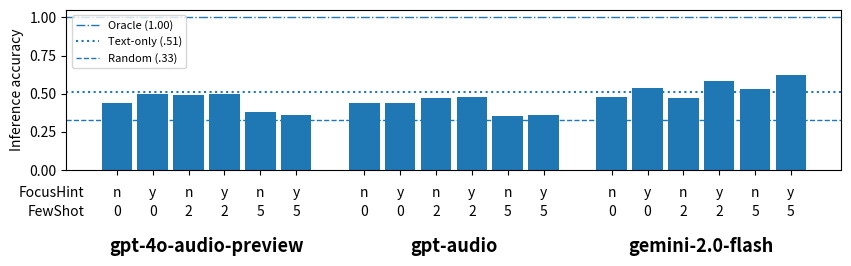

Python code for this plot:
import matplotlib.pyplot as plt

# --------------------------------------------------
# Data
# --------------------------------------------------
data = [
    # Model, FS, FH, Inf   (FH = focus hint; "y" means present)
    ("G4P", 0, "n", 0.44),
    ("G4P", 0, "y", 0.50),
    ("G4P", 2, "n", 0.49),
    ("G4P", 2, "y", 0.50),
    ("G4P", 5, "n", 0.38),
    ("G4P", 5, "y", 0.36),

    ("GPA", 0, "n", 0.44),
    ("GPA", 0, "y", 0.44),
    ("GPA", 2, "n", 0.47),
    ("GPA", 2, "y", 0.48),
    ("GPA", 5, "n", 0.35),
    ("GPA", 5, "y", 0.36),

    ("GEM", 0, "n", 0.48),
    ("GEM", 0, "y", 0.54),
    ("GEM", 2, "n", 0.47),
    ("GEM", 2, "y", 0.58),
    ("GEM", 5, "n", 0.53),
    ("GEM", 5, "y", 0.62),
]

MODEL_FULLNAME = {
    "G4P": "gpt-4o-audio-preview",
    "GPA": "gpt-audio",
    "GEM": "gemini-2.0-flash",
}

ORACLE_BASELINE = 1.00
TEXT_BASELINE = 0.51
RANDOM_BASELINE = 0.33


# --------------------------------------------------
# Helpers
# --------------------------------------------------
def add_reference_lines(ax):
    ax.axhline(ORACLE_BASELINE, linestyle="-.", linewidth=1, label="Oracle (1.00)")
    ax.axhline(TEXT_BASELINE, linestyle=":", linewidth=1.5, label="Text-only (.51)")
    ax.axhline(RANDOM_BASELINE, linestyle="--", linewidth=1, label="Random (.33)")


def build_blocked_positions(rows, model_order, gap=0.9):
    """Sort rows into model blocks, return x positions + block centers."""
    rows = list(rows)
    rows.sort(key=lambda r: (model_order.index(r[0]), r[1], r[2]))  # model -> FS -> FH (n before y)

    xs, values = [], []
    meta = []  # (model, fs, fh) per bar in plotted order
    block_centers = {}

    x = 0.0
    for mi, m in enumerate(model_order):
        rows_m = [r for r in rows if r[0] == m]
        if not rows_m:
            continue

        start_x = x
        for (mm, fs, fh, inf) in rows_m:
            xs.append(x)
            values.append(inf)
            meta.append((mm, fs, fh))
            x += 1.0

        end_x = x - 1.0
        block_centers[m] = (start_x + end_x) / 2.0

        if mi != len(model_order) - 1:
            x += gap

    return xs, values, meta, block_centers


def add_model_names(ax, block_centers, model_order, fullnames, y=-0.42):
    for m in model_order:
        if m not in block_centers:
            continue
        ax.text(
            block_centers[m],
            y,
            fullnames.get(m, m),
            transform=ax.get_xaxis_transform(),
            ha="center",
            va="top",
            fontsize=13,
            fontweight="bold",
            clip_on=False,
        )


def add_two_row_labels(ax, xs, meta, y_fh=-0.10, y_fs=-0.22, left_pad=0.9):
    """
    Replace x tick labels with two rows:
      FH row: n / y
      FS row: 0 / 2 / 5
    """
    # Hide default tick labels (keep tick locations for alignment)
    ax.set_xticks(xs)
    ax.set_xticklabels([""] * len(xs))

    # Row labels ("FH", "FS") a bit left of the first bar
    x_left = min(xs) - left_pad
    ax.text(x_left, y_fh, "FocusHint", transform=ax.get_xaxis_transform(),
            ha="right", va="top", fontsize=10, clip_on=False)
    ax.text(x_left, y_fs, "FewShot", transform=ax.get_xaxis_transform(),
            ha="right", va="top", fontsize=10, clip_on=False)

    # Per-bar labels
    for x, (m, fs, fh) in zip(xs, meta):
        ax.text(x, y_fh, fh, transform=ax.get_xaxis_transform(),
                ha="center", va="top", fontsize=10, clip_on=False)
        ax.text(x, y_fs, str(fs), transform=ax.get_xaxis_transform(),
                ha="center", va="top", fontsize=10, clip_on=False)


# --------------------------------------------------
# Plot
# --------------------------------------------------
model_order = ["G4P", "GPA", "GEM"]

xs, values, meta, block_centers = build_blocked_positions(
    rows=data,
    model_order=model_order,
    gap=0.9
)

fig, ax = plt.subplots(figsize=(10, 4))
ax.bar(xs, values, width=0.85)
add_reference_lines(ax)

ax.set_ylim(0, 1.05)
ax.set_ylabel("Inference accuracy")

# Two-row labels (FS / FH)
add_two_row_labels(ax, xs, meta, y_fh=-0.10, y_fs=-0.22, left_pad=0.9)

# Model full names under each 6-bar block
add_model_names(ax, block_centers, model_order, MODEL_FULLNAME, y=-0.42)

ax.legend(loc="upper left", fontsize=8)

# Make room for FH row + FS row + model-name row
fig.subplots_adjust(bottom=0.48)

plt.show()
